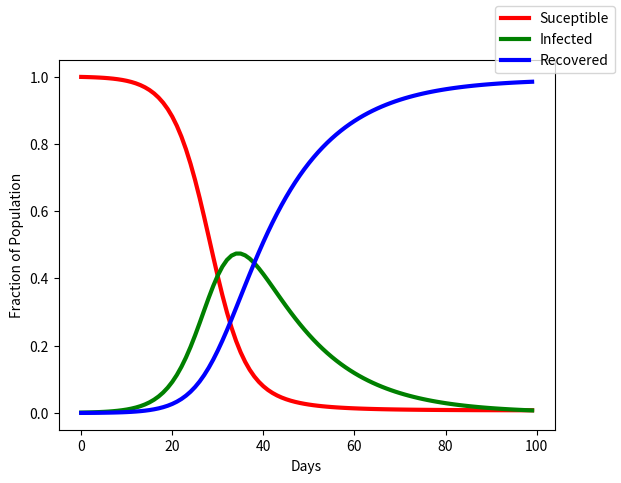

This figure's Python source:
import matplotlib.pyplot as plt
import numpy as np

ndays = 100
dt = 1                           #time step in days
beta = (1.0/3.0)                 #infection rate
gamma = (1.0/14.0)               #recovery rate  

S = np.zeros(ndays)             #susceptible population
I = np.zeros(ndays)             #infected population
R = np.zeros(ndays)             #removed population
t = np.arange(ndays)*dt

I[0] = 0.001                    #initial infective proportion
S[0] = 1.0 - I[0]               #initial susceptible proportion
R[0] = 0.0                      #initial removed proportion

for i in range(ndays-1):
    S[i+1] = S[i] - beta*(S[i]*I[i])*dt
    I[i+1] = I[i] + (beta*S[i]*I[i]-gamma*I[i])*dt
    R[i+1] = R[i] + (gamma*I[i])*dt
    
fig = plt.figure(1); fig.clf()
plt.plot(t,S,'r',lw=3, label='Suceptible')
plt.plot(t,I,'g',lw=3, label='Infected')
plt.plot(t,R,'b',lw=3, label='Recovered')
fig.legend(); plt.xlabel('Days'); plt.ylabel('Fraction of Population')